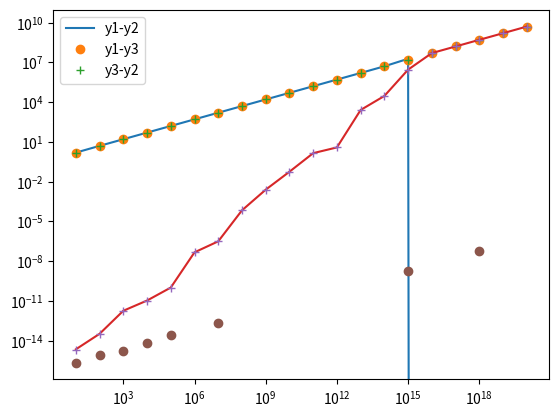

Write the Python code that produced this figure.
import numpy as np
import matplotlib.pyplot as plt

N = 20;

x = np.logspace(1,N,N);

y1 = x * (np.sqrt(x+1) - np.sqrt(x))
y2 = x / (np.sqrt(x+1) + np.sqrt(x))
y3 = 1 / ((np.sqrt(x+1) + np.sqrt(x)) / x )

plt.plot(x,y1,'-')
plt.plot(x,y2,'o')
plt.plot(x,y3,'+')
plt.legend(['y1', 'y2', 'y3'])
plt.xscale('log')
plt.yscale('log')
plt.grid()

err12 = np.abs(y1-y2)
err13 = np.abs(y1-y3)
err32 = np.abs(y3-y2)

plt.plot(x,err12,'-')
plt.plot(x,err13,'+')
plt.plot(x,err32,'o')
plt.legend(['y1-y2', 'y1-y3', 'y3-y2'])
plt.grid()
plt.xscale('log')
plt.yscale('log')

